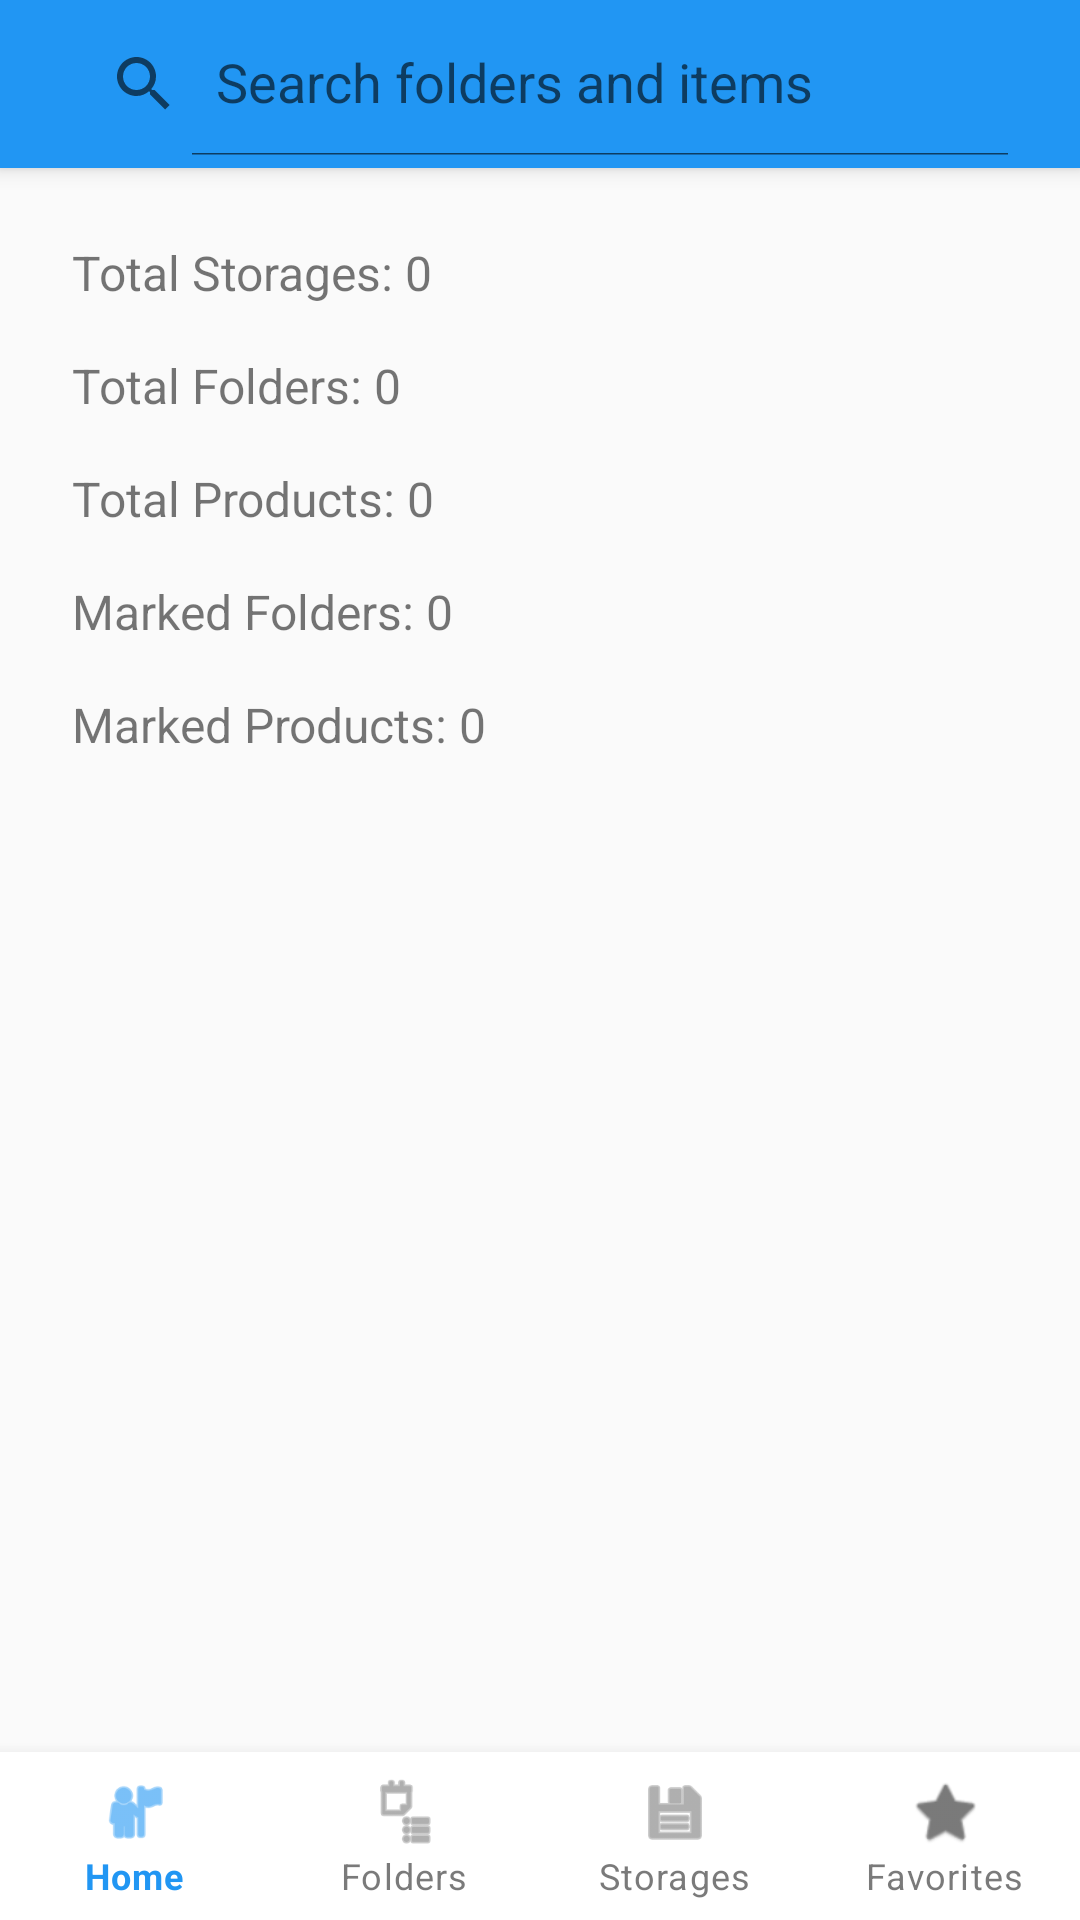

Here is an Android app screen rendered from its layout file. Give the layout XML and the strings, colors and styles it references.
<!-- AndroidManifest.xml: application theme Theme.Warehouse -->
<!-- res/layout/activity_statistics.xml -->
<?xml version="1.0" encoding="utf-8"?>
<androidx.drawerlayout.widget.DrawerLayout
    xmlns:android="http://schemas.android.com/apk/res/android"
    xmlns:app="http://schemas.android.com/apk/res-auto"
    android:id="@+id/drawerLayout"
    android:layout_width="match_parent"
    android:layout_height="match_parent">

    <androidx.coordinatorlayout.widget.CoordinatorLayout
        android:layout_width="match_parent"
        android:layout_height="match_parent">

        <com.google.android.material.appbar.AppBarLayout
            android:layout_width="match_parent"
            android:layout_height="wrap_content">

            <androidx.appcompat.widget.Toolbar
                android:id="@+id/toolbar"
                android:layout_width="match_parent"
                android:layout_height="?attr/actionBarSize"
                android:background="?attr/colorPrimary">

                <androidx.appcompat.widget.SearchView
                    android:id="@+id/searchView"
                    android:layout_width="match_parent"
                    android:layout_height="wrap_content"
                    android:layout_marginEnd="16dp"
                    android:background="@android:color/transparent"
                    app:queryHint="@string/search_hint"
                    app:iconifiedByDefault="false"/>
            </androidx.appcompat.widget.Toolbar>
        </com.google.android.material.appbar.AppBarLayout>

        <androidx.core.widget.NestedScrollView
            android:layout_width="match_parent"
            android:layout_height="match_parent"
            app:layout_behavior="@string/appbar_scrolling_view_behavior">

            <LinearLayout
                android:layout_width="match_parent"
                android:layout_height="wrap_content"
                android:orientation="vertical"
                android:padding="16dp"
                android:paddingBottom="80dp">


                <TextView
                    android:id="@+id/tvTotalStorages"
                    android:layout_width="wrap_content"
                    android:layout_height="wrap_content"
                    android:text="Total Storages: 0"
                    android:textSize="16sp"
                    android:layout_margin="8dp"/>

                <TextView
                    android:id="@+id/tvTotalFolders"
                    android:layout_width="wrap_content"
                    android:layout_height="wrap_content"
                    android:text="Total Folders: 0"
                    android:textSize="16sp"
                    android:layout_margin="8dp"/>

                <TextView
                    android:id="@+id/tvTotalProducts"
                    android:layout_width="wrap_content"
                    android:layout_height="wrap_content"
                    android:text="Total Products: 0"
                    android:textSize="16sp"
                    android:layout_margin="8dp"/>

                <TextView
                    android:id="@+id/tvMarkedFolders"
                    android:layout_width="wrap_content"
                    android:layout_height="wrap_content"
                    android:text="Marked Folders: 0"
                    android:textSize="16sp"
                    android:layout_margin="8dp"/>

                <TextView
                    android:id="@+id/tvMarkedProducts"
                    android:layout_width="wrap_content"
                    android:layout_height="wrap_content"
                    android:text="Marked Products: 0"
                    android:textSize="16sp"
                    android:layout_margin="8dp"/>
            </LinearLayout>
        </androidx.core.widget.NestedScrollView>

        <com.google.android.material.bottomnavigation.BottomNavigationView
            android:id="@+id/bottomNavigation"
            android:layout_width="match_parent"
            android:layout_height="wrap_content"
            android:layout_gravity="bottom"
            app:labelVisibilityMode="labeled"
            app:menu="@menu/bottom_nav_menu"/>
    </androidx.coordinatorlayout.widget.CoordinatorLayout>

    <com.google.android.material.navigation.NavigationView
        android:id="@+id/navigationView"
        android:layout_width="wrap_content"
        android:layout_height="match_parent"
        android:layout_gravity="start"
        app:headerLayout="@layout/nav_header"
        app:menu="@menu/nav_drawer_menu"/>
</androidx.drawerlayout.widget.DrawerLayout>
<!-- res/layout/nav_header.xml (included above) -->
<?xml version="1.0" encoding="utf-8"?>
<LinearLayout xmlns:android="http://schemas.android.com/apk/res/android"
    android:layout_width="match_parent"
    android:layout_height="176dp"
    android:background="?attr/colorPrimary"
    android:gravity="bottom"
    android:orientation="vertical"
    android:padding="16dp"
    android:theme="@style/ThemeOverlay.AppCompat.Dark">

    <ImageView
        android:layout_width="64dp"
        android:layout_height="64dp"
        android:src="@mipmap/ic_launcher"
        android:contentDescription="@string/app_name"/>

    <TextView
        android:layout_width="match_parent"
        android:layout_height="wrap_content"
        android:paddingTop="8dp"
        android:text="@string/app_name"
        android:textAppearance="@style/TextAppearance.AppCompat.Body1"
        android:textSize="18sp"
        android:textStyle="bold"/>

    <TextView
        android:layout_width="wrap_content"
        android:layout_height="wrap_content"
        android:text="@string/app_version"
        android:textAppearance="@style/TextAppearance.AppCompat.Body2"
        android:textSize="12sp"/>
</LinearLayout>
<!-- resources referenced by this layout -->
<resources>
  <!-- mipmap ic_launcher: png bitmap (mipmap-xhdpi, 18672 bytes) -->
  <string name="app_name">MyWH</string>
  <string name="app_version">v1.0</string>
  <string name="search_hint">Search folders and items</string>
  <style name="Theme.Warehouse" parent="Theme.MaterialComponents.DayNight.NoActionBar">
          <item name="colorPrimary">@color/primary</item>
          <item name="colorPrimaryDark">@color/primary_dark</item>
          <item name="colorPrimaryVariant">@color/primary_dark</item>
          <item name="colorOnPrimary">@color/surface</item>
          <item name="colorSecondary">@color/accent</item>
          <item name="colorSecondaryVariant">@color/accent</item>
          <item name="colorOnSecondary">@color/surface</item>
          <item name="colorError">@color/error</item>
          <item name="colorOnError">@color/surface</item>
          <item name="colorSurface">@color/surface</item>
          <item name="colorOnSurface">@color/primary_text</item>
          <item name="android:colorBackground">@color/background</item>
          <item name="colorOnBackground">@color/primary_text</item>
          <item name="android:statusBarColor">@color/primary_dark</item>
      </style>
  <color name="primary">#2196F3</color>
  <color name="primary_dark">#1976D2</color>
  <color name="surface">#FFFFFF</color>
  <color name="accent">#FF4081</color>
  <color name="error">#B00020</color>
  <color name="primary_text">#212121</color>
  <color name="background">#FAFAFA</color>
</resources>
